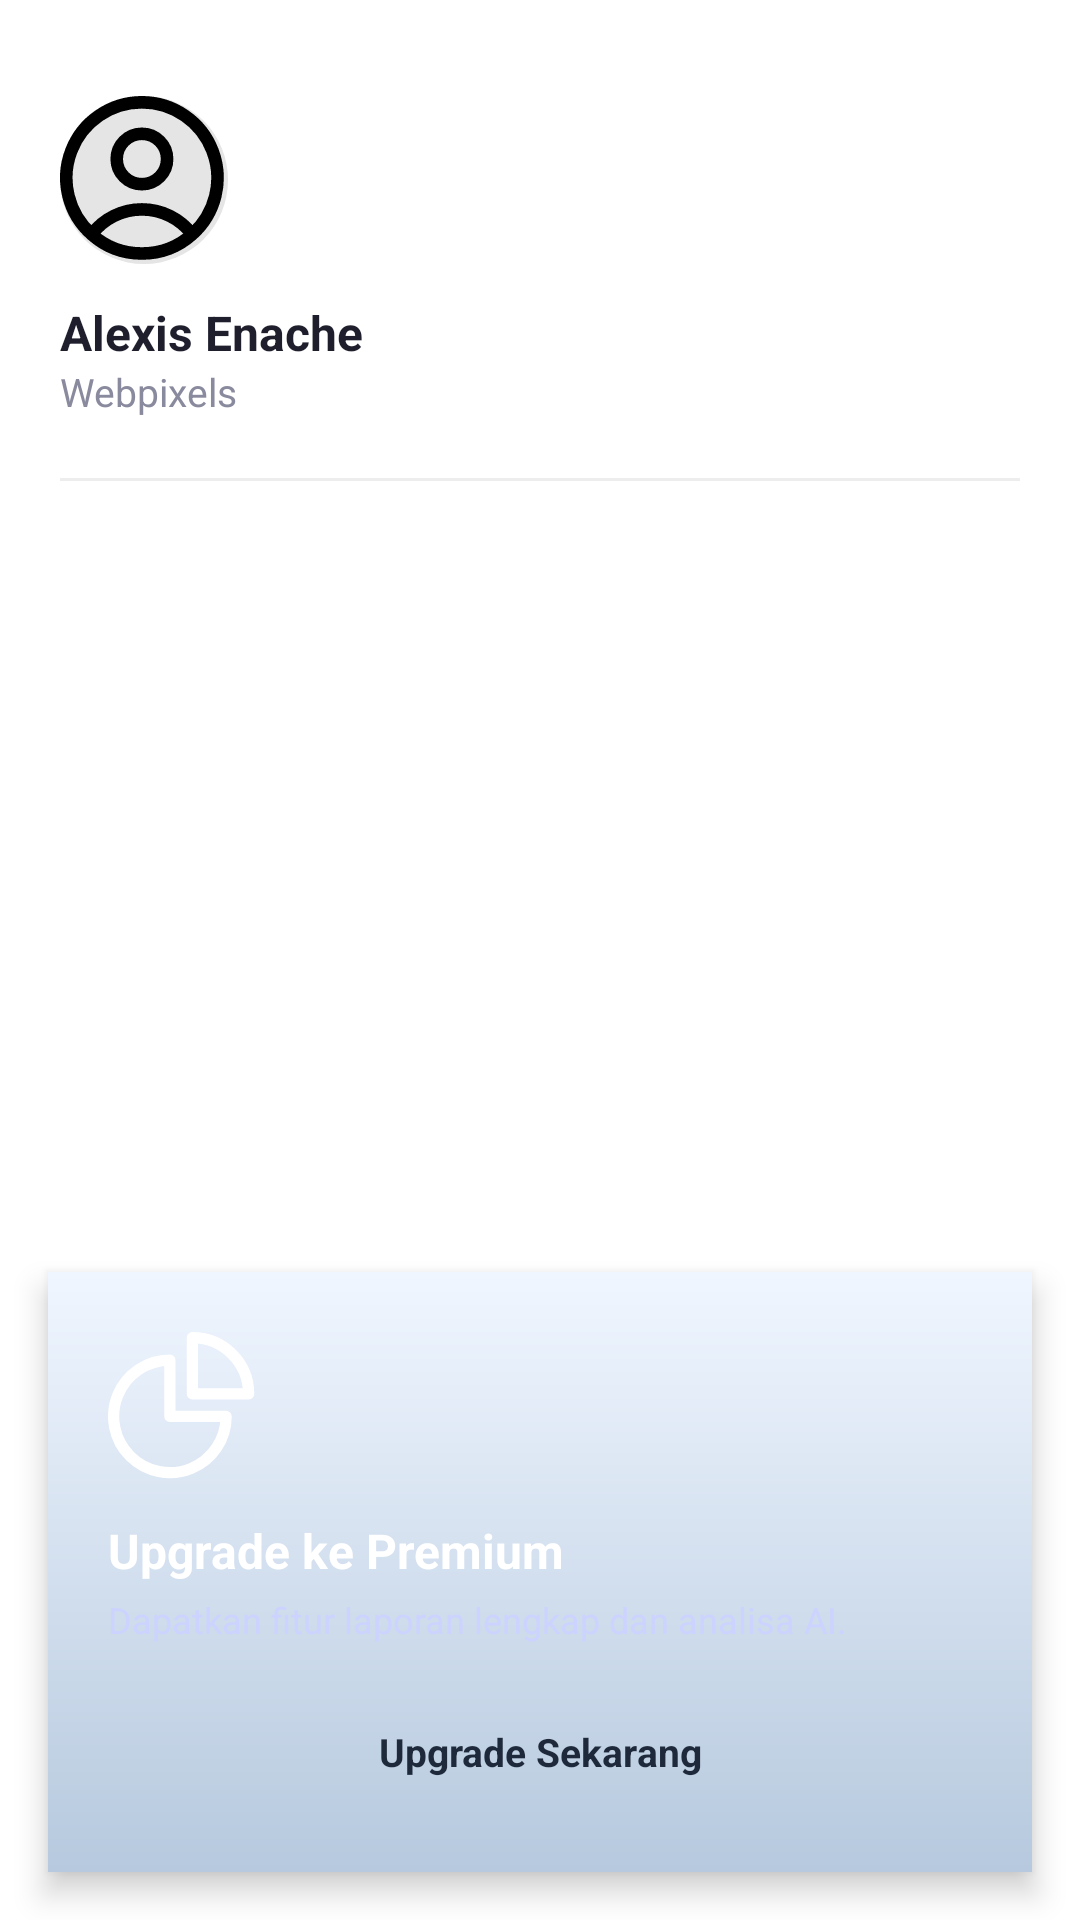

Produce the Android XML layout that renders to this screen, including the resource entries it uses.
<!-- AndroidManifest.xml: application theme Theme.Fnb -->
<!-- res/layout/sidebar_content.xml -->
<?xml version="1.0" encoding="utf-8"?>
<ScrollView xmlns:android="http://schemas.android.com/apk/res/android"
    xmlns:app="http://schemas.android.com/apk/res-auto"
    android:layout_width="match_parent"
    android:layout_height="match_parent"
    android:fillViewport="true"
    android:scrollbars="none"
    android:background="@android:color/white">

    <LinearLayout
        android:layout_width="match_parent"
        android:layout_height="wrap_content"
        android:orientation="vertical">

        
        <include layout="@layout/sidebar_header"/>

        
        <LinearLayout
            android:id="@+id/menuContainer"
            android:layout_width="match_parent"
            android:layout_height="0dp"
            android:layout_weight="1"
            android:orientation="vertical"
            android:paddingHorizontal="12dp"
            android:paddingTop="16dp"/>

        
        <LinearLayout
            android:layout_width="match_parent"
            android:layout_height="wrap_content"
            android:layout_margin="16dp"
            android:background="@drawable/bg_main_gradient"
            android:elevation="6dp"
            android:orientation="vertical"
            android:padding="20dp">

            <ImageView
                android:layout_width="50dp"
                android:layout_height="50dp"
                android:src="@drawable/ic_analytics"
                app:tint="@android:color/white"
                android:layout_marginBottom="12dp"/> 

            <TextView
                android:layout_width="wrap_content"
                android:layout_height="wrap_content"
                android:text="Upgrade ke Premium"
                android:textColor="@android:color/white"
                android:textStyle="bold"
                android:textSize="16sp"/>

            <TextView
                android:layout_width="wrap_content"
                android:layout_height="wrap_content"
                android:layout_marginTop="4dp"
                android:text="Dapatkan fitur laporan lengkap dan analisa AI."
                android:textColor="#CCD3FF"
                android:textSize="12sp"/>

            <TextView
                android:id="@+id/btnUpgradePremium"
                android:layout_width="match_parent"
                android:layout_height="40dp"
                android:layout_marginTop="16dp"
                android:background="@drawable/bg_pill_white"
                android:gravity="center"
                android:text="Upgrade Sekarang"
                android:textColor="#1E293B"
                android:textSize="13sp"
                android:textStyle="bold"
                android:clickable="true"
                android:focusable="true"/>
        </LinearLayout>

    </LinearLayout>
</ScrollView>
<!-- res/layout/sidebar_header.xml (included above) -->
<?xml version="1.0" encoding="utf-8"?>
<LinearLayout xmlns:android="http://schemas.android.com/apk/res/android"
    android:layout_width="match_parent"
    android:layout_height="wrap_content"
    android:orientation="vertical"
    android:paddingHorizontal="20dp"
    android:paddingTop="32dp"
    android:paddingBottom="16dp">

    <ImageView
        android:layout_width="56dp"
        android:layout_height="56dp"
        android:layout_marginBottom="12dp"
        android:background="@drawable/bg_avatar_circle"
        android:src="@drawable/ic_profile_placeholder"
        android:scaleType="centerCrop" />

    <TextView
        android:layout_width="wrap_content"
        android:layout_height="wrap_content"
        android:text="Alexis Enache"
        android:textStyle="bold"
        android:textSize="16sp"
        android:textColor="@color/text_dark" />

    <TextView
        android:layout_width="wrap_content"
        android:layout_height="wrap_content"
        android:text="Webpixels"
        android:textSize="13sp"
        android:textColor="@color/text_gray" />

    <View
        android:layout_width="match_parent"
        android:layout_height="1dp"
        android:layout_marginTop="20dp"
        android:background="#EDEDED" />
</LinearLayout>
<!-- resources referenced by this layout -->
<resources>
  <color name="text_dark">#1E1E2D</color>
  <color name="text_gray">#8A8A9E</color>
  <!-- drawable bg_avatar_circle (drawable) -->
  <?xml version="1.0" encoding="utf-8"?>
  <shape xmlns:android="http://schemas.android.com/apk/res/android"
      android:shape="oval">
      <solid android:color="#E5E5E5"/>
  </shape>
  <!-- drawable bg_main_gradient (drawable) -->
  <?xml version="1.0" encoding="utf-8"?>
  <layer-list xmlns:android="http://schemas.android.com/apk/res/android">
  
      
      <item>
          <shape android:shape="rectangle">
              <gradient
                  android:startColor="#F0F6FF"
                  android:endColor="#B6C9DE"
                  android:angle="270"
                  android:type="linear"/>
          </shape>
      </item>
  
      
      <item
          android:top="-150dp"
          android:right="150dp"
          android:bottom="400dp"
          android:left="-150dp">
          <shape android:shape="oval">
              <solid android:color="#4DFFFFFF"/> 
          </shape>
      </item>
  
      
      <item
          android:top="400dp"
          android:right="-150dp"
          android:bottom="-150dp"
          android:left="100dp">
          <shape android:shape="oval">
              
              <solid android:color="#0D000000"/>
          </shape>
      </item>
  
  </layer-list>
  <!-- drawable ic_analytics (drawable) -->
  <vector xmlns:android="http://schemas.android.com/apk/res/android"
      android:width="20dp"
      android:height="20dp"
      android:viewportWidth="20"
      android:viewportHeight="20">
    <path
        android:pathData="M8.25,3.75C6.767,3.75 5.317,4.19 4.083,5.014C2.85,5.838 1.889,7.009 1.321,8.38C0.753,9.75 0.605,11.258 0.894,12.713C1.184,14.168 1.898,15.504 2.947,16.553C3.996,17.602 5.332,18.316 6.787,18.606C8.242,18.895 9.75,18.747 11.12,18.179C12.491,17.611 13.662,16.65 14.486,15.417C15.31,14.183 15.75,12.733 15.75,11.25H8.25V3.75Z"
        android:strokeLineJoin="round"
        android:strokeWidth="1.5"
        android:fillColor="#00000000"
        android:strokeColor="#000000"
        android:strokeLineCap="round"/>
    <path
        android:pathData="M11.25,8.25H18.75C18.75,6.261 17.96,4.353 16.553,2.947C15.147,1.54 13.239,0.75 11.25,0.75V8.25Z"
        android:strokeLineJoin="round"
        android:strokeWidth="1.5"
        android:fillColor="#00000000"
        android:strokeColor="#000000"
        android:strokeLineCap="round"/>
  </vector>
  <!-- drawable ic_profile_placeholder (drawable) -->
  <vector xmlns:android="http://schemas.android.com/apk/res/android"
      android:width="20dp"
      android:height="20dp"
      android:viewportWidth="20"
      android:viewportHeight="20">
    <path
        android:pathData="M15.733,16.475C15.034,15.55 14.13,14.799 13.092,14.283C12.054,13.767 10.91,13.499 9.75,13.5C8.591,13.499 7.447,13.767 6.409,14.283C5.371,14.799 4.467,15.55 3.769,16.475M15.733,16.475C17.096,15.262 18.058,13.663 18.492,11.891C18.926,10.118 18.811,8.256 18.162,6.55C17.513,4.845 16.361,3.376 14.859,2.341C13.357,1.305 11.575,0.75 9.75,0.75C7.925,0.75 6.143,1.305 4.641,2.341C3.139,3.376 1.987,4.845 1.338,6.55C0.689,8.256 0.574,10.118 1.008,11.891C1.442,13.663 2.405,15.262 3.769,16.475M15.733,16.475C14.087,17.943 11.956,18.753 9.75,18.75C7.545,18.753 5.415,17.943 3.769,16.475M12.75,7.5C12.75,8.295 12.434,9.058 11.872,9.621C11.309,10.184 10.546,10.5 9.75,10.5C8.955,10.5 8.192,10.184 7.629,9.621C7.067,9.058 6.751,8.295 6.751,7.5C6.751,6.704 7.067,5.941 7.629,5.378C8.192,4.816 8.955,4.5 9.75,4.5C10.546,4.5 11.309,4.816 11.872,5.378C12.434,5.941 12.75,6.704 12.75,7.5Z"
        android:strokeLineJoin="round"
        android:strokeWidth="1.5"
        android:fillColor="#00000000"
        android:strokeColor="#000000"
        android:strokeLineCap="round"/>
  </vector>
  <style name="Theme.Fnb" parent="Base.Theme.Fnb" />
  <style name="Base.Theme.Fnb" parent="Theme.Material3.DayNight.NoActionBar">
          
          
      </style>
</resources>
